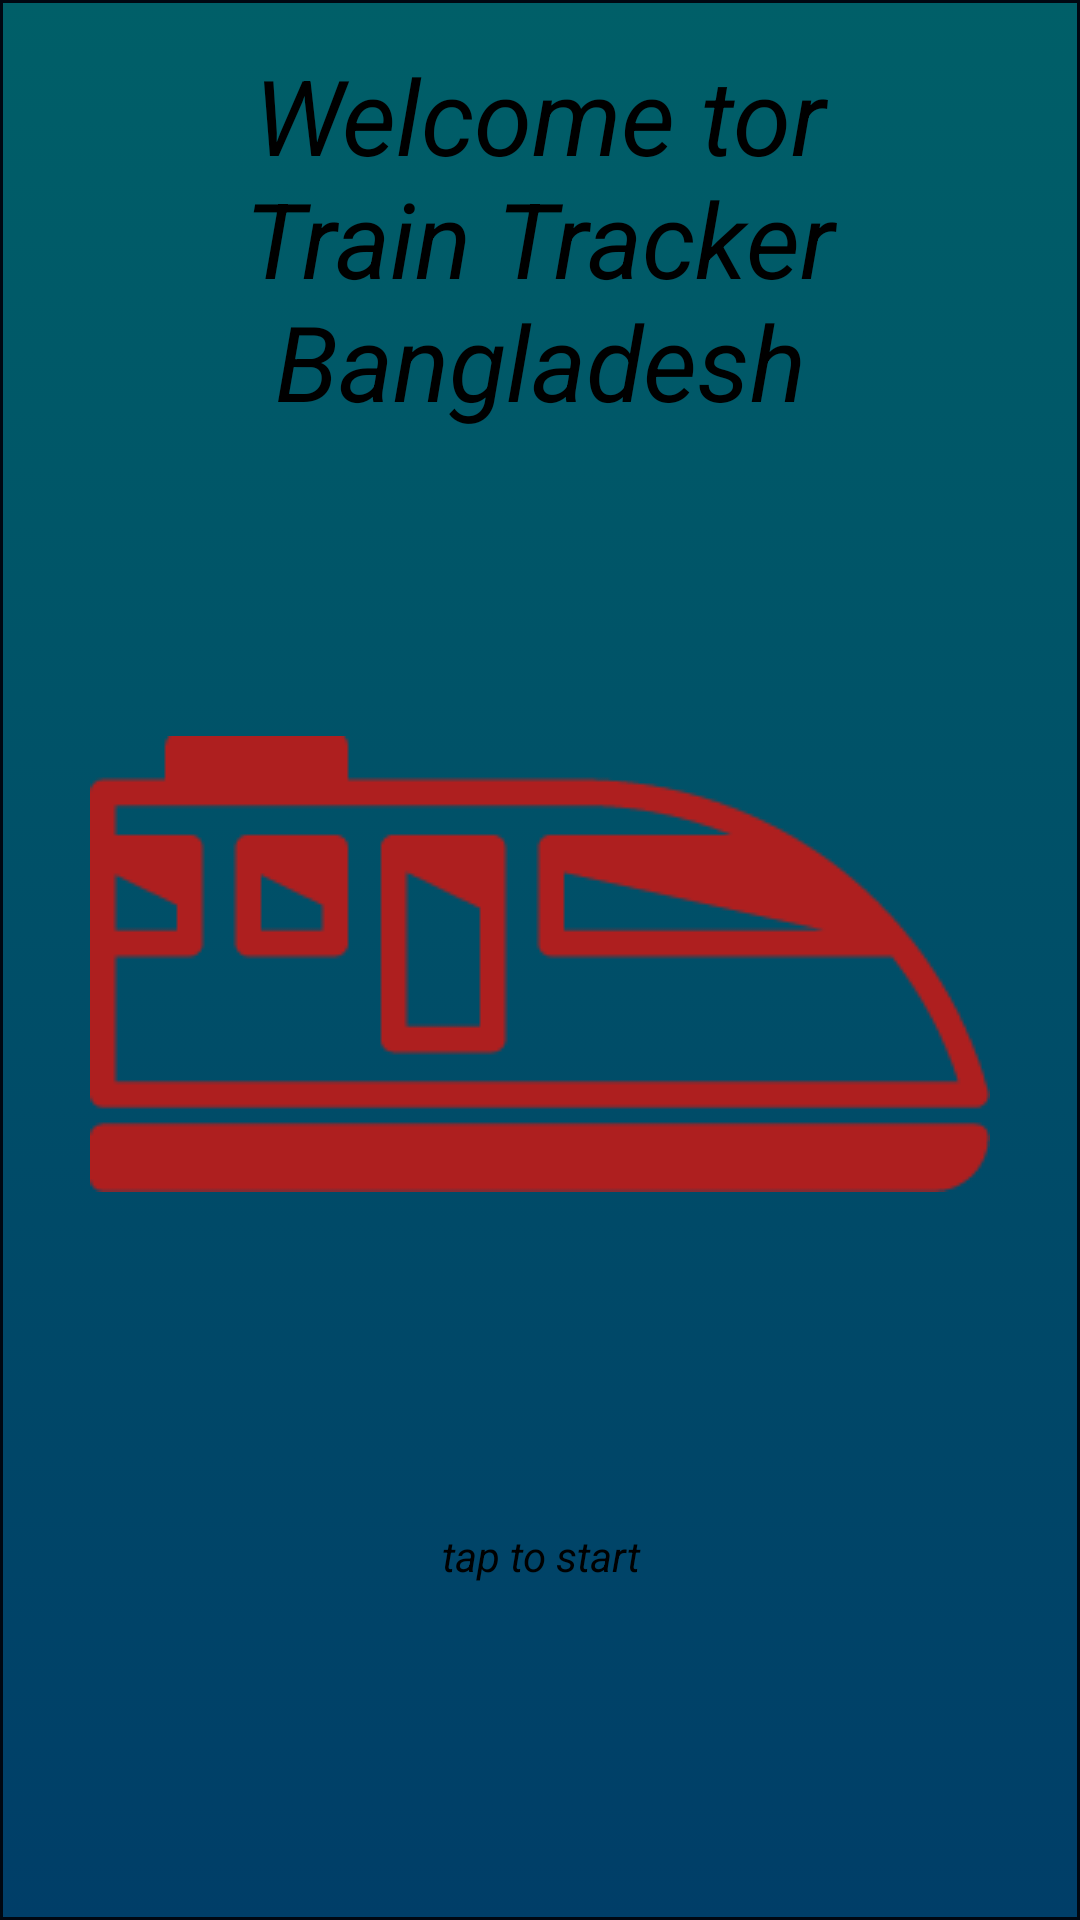

Layout XML and referenced resources for this Android screen:
<!-- AndroidManifest.xml: application theme AppTheme -->
<!-- res/layout/activity_main.xml -->
<LinearLayout xmlns:android="http://schemas.android.com/apk/res/android"
    android:layout_width="fill_parent"
    android:layout_height="fill_parent"
    android:orientation="vertical"
    android:background="@drawable/background"
    android:onClick="next" >

    <LinearLayout
        android:id="@+id/tvLayout"
        android:layout_width="match_parent"
        android:layout_height="wrap_content"
        android:layout_weight="1"
        android:orientation="vertical" >

        <TextView
            android:id="@+id/tvWelcome"
            android:layout_width="fill_parent"
            android:layout_height="wrap_content"
            android:gravity="center_horizontal"
            android:text="@string/welcome"
            android:textAppearance="?android:attr/textAppearanceLarge"
            android:textColor="#000"
            android:textSize="35sp"
            android:textStyle="italic"
            android:padding="15dp" />

    </LinearLayout>

    <LinearLayout
        android:id="@+id/btnLayout"
        android:layout_width="match_parent"
        android:layout_height="wrap_content"
        android:layout_weight="1"
        android:orientation="vertical" >

        <ImageView
            android:id="@+id/icon"
            android:layout_width="wrap_content"
            android:layout_height="wrap_content"
            android:scaleType="fitCenter"
            android:layout_gravity="center"
            android:background="@drawable/logo2"
            android:contentDescription="@string/app_name"
            android:onClick="next"/>

    </LinearLayout>

    <LinearLayout
        android:id="@+id/tv2Layout"
        android:layout_width="match_parent"
        android:layout_height="wrap_content"
        android:layout_weight="1"
        android:orientation="vertical" >

        <TextView
            android:id="@+id/tvTap"
            android:layout_width="fill_parent"
            android:layout_height="wrap_content"

            android:gravity="center_horizontal"
            android:text="@string/tap"
            android:textColor="#000"
            android:textStyle="italic"
            android:padding="25dp"/>

    </LinearLayout>
</LinearLayout>
<!-- resources referenced by this layout -->
<resources>
  <!-- drawable background (drawable) -->
  <?xml version="1.0" encoding="utf-8"?>
  <selector xmlns:android="http://schemas.android.com/apk/res/android" >
  <item >
      <shape android:shape="rectangle"  >
           <stroke android:width="1dip" android:color="#000711" />
           <gradient android:angle="-45" android:startColor="#005f68" android:endColor="#003e68" />
       </shape>
   </item>
  </selector>
  <!-- drawable logo2: png bitmap (drawable, 4284 bytes) -->
  <string name="app_name">Train Tracker</string>
  <string name="tap">tap to start</string>
  <string name="welcome">Welcome to\r\nTrain Tracker Bangladesh</string>
  <style name="AppTheme" parent="Theme.AppCompat.Light.NoActionBar">
          
          <item name="colorPrimary">@color/colorPrimary</item>
          <item name="colorPrimaryDark">@color/colorPrimaryDark</item>
          <item name="colorAccent">@color/colorAccent</item>
          <item name="android:windowNoTitle">true</item>
          <item name="android:windowFullscreen">false</item>
      </style>
  <color name="colorPrimary">#3F51B5</color>
  <color name="colorPrimaryDark">#303F9F</color>
  <color name="colorAccent">#24872b</color>
</resources>
